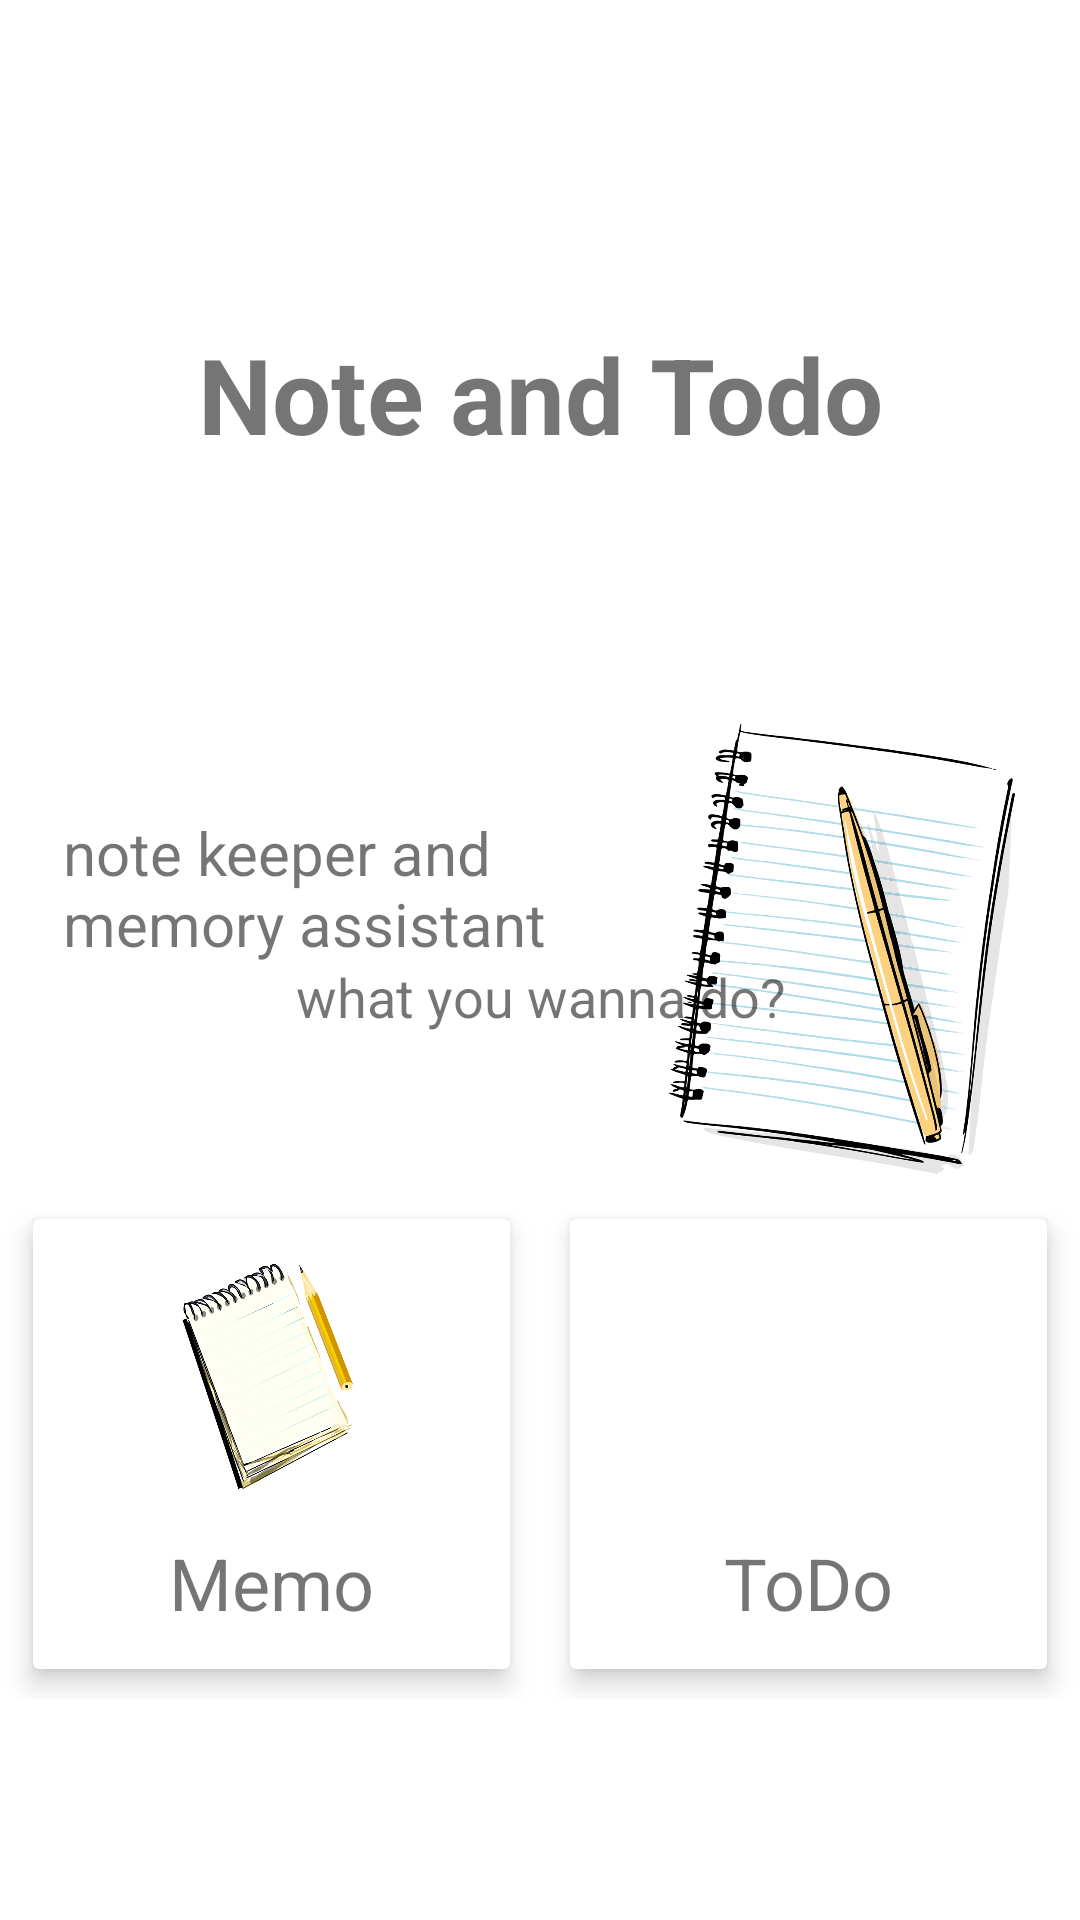

Write the Android layout XML for this screen, with the resource values it uses.
<!-- AndroidManifest.xml: application theme Theme.NoteTodoUpdateV1 -->
<!-- res/layout/activity_main.xml -->
<?xml version="1.0" encoding="utf-8"?>
<androidx.constraintlayout.widget.ConstraintLayout xmlns:android="http://schemas.android.com/apk/res/android"
    xmlns:app="http://schemas.android.com/apk/res-auto"
    xmlns:tools="http://schemas.android.com/tools"
    android:layout_width="match_parent"
    android:layout_height="match_parent"
    tools:context=".MainActivity">

    <androidx.constraintlayout.widget.Guideline
        android:id="@+id/guideline"
        android:layout_width="wrap_content"
        android:layout_height="wrap_content"
        android:orientation="horizontal"
        app:layout_constraintGuide_percent="0.5"/>

    <androidx.appcompat.widget.Toolbar
        android:id="@+id/toolbar"
        android:layout_width="409dp"
        android:layout_height="wrap_content"
        android:layout_marginStart="20dp"
        android:background="#00FFFFFF"
        android:minHeight="?attr/actionBarSize"
        android:theme="?attr/actionBarTheme"
        app:layout_constraintEnd_toEndOf="parent"
        app:layout_constraintStart_toStartOf="parent"
        app:layout_constraintTop_toTopOf="parent" />

    <ImageView
        android:id="@+id/imageView"
        android:layout_width="130dp"
        android:layout_height="150dp"
        android:layout_marginEnd="10dp"
        android:src="@drawable/header2"
        android:transitionName="splash_logo"
        app:layout_constraintBottom_toBottomOf="@+id/textView3"
        app:layout_constraintEnd_toEndOf="parent"
        app:layout_constraintStart_toEndOf="@+id/textView3"
        app:layout_constraintTop_toTopOf="@+id/textView3" />

    <TextView
        android:id="@+id/img_logo"
        android:layout_width="0dp"
        android:layout_height="wrap_content"
        android:layout_marginTop="52dp"
        android:text="@string/note_and_todo"
        android:textAlignment="center"
        android:textSize="35sp"
        android:textStyle="bold"
        android:transitionName="splash_txt"
        app:layout_constraintEnd_toEndOf="parent"
        app:layout_constraintHorizontal_bias="1.0"
        app:layout_constraintStart_toStartOf="parent"
        app:layout_constraintTop_toBottomOf="@+id/toolbar" />

    <TextView
        android:id="@+id/textView3"
        android:layout_width="190dp"
        android:layout_height="91dp"
        android:layout_marginTop="116dp"
        android:text="@string/note_keeper_memory_assistant"
        android:textSize="20sp"
        android:transitionName="splash_mkr"
        app:layout_constraintBottom_toTopOf="@+id/guideline"
        app:layout_constraintEnd_toEndOf="parent"
        app:layout_constraintHorizontal_bias="0.124"
        app:layout_constraintStart_toStartOf="parent"
        app:layout_constraintTop_toBottomOf="@+id/img_logo"
        app:layout_constraintVertical_bias="0.0" />

    <TextView
        android:id="@+id/textView2"
        android:layout_width="0dp"
        android:layout_height="wrap_content"
        android:text="@string/what_you_wanna_do_today"
        android:textAlignment="center"
        android:textSize="18sp"
        app:layout_constraintEnd_toEndOf="parent"
        app:layout_constraintStart_toStartOf="parent"
        app:layout_constraintTop_toTopOf="@+id/guideline" />

    <LinearLayout
        android:layout_width="match_parent"
        android:layout_height="170dp"
        android:layout_marginStart="1dp"
        android:layout_marginTop="52dp"
        android:layout_marginEnd="1dp"
        android:orientation="horizontal"
        app:layout_constraintEnd_toEndOf="parent"
        app:layout_constraintHorizontal_bias="1.0"
        app:layout_constraintStart_toStartOf="parent"
        app:layout_constraintTop_toBottomOf="@+id/textView2">

        <androidx.cardview.widget.CardView
            android:id="@+id/card_view_memo"
            android:layout_width="0dp"
            android:layout_height="match_parent"
            android:layout_margin="10dp"
            android:layout_weight="1"
            android:padding="10dp"
            app:cardElevation="5dp">

            <androidx.constraintlayout.widget.ConstraintLayout
                android:layout_width="match_parent"
                android:layout_height="match_parent">

                <ImageView
                    android:id="@+id/imageView3"
                    android:layout_width="75dp"
                    android:layout_height="75dp"
                    android:layout_centerHorizontal="true"
                    android:layout_marginTop="15dp"
                    android:src="@drawable/header1"
                    app:layout_constraintEnd_toEndOf="parent"
                    app:layout_constraintStart_toStartOf="parent"
                    app:layout_constraintTop_toTopOf="parent" />

                <TextView
                    android:id="@+id/textView4"
                    android:layout_width="wrap_content"
                    android:layout_height="wrap_content"
                    android:layout_centerHorizontal="true"
                    android:layout_marginTop="15dp"
                    android:text="@string/memo"
                    android:textSize="24sp"
                    app:layout_constraintEnd_toEndOf="@+id/imageView3"
                    app:layout_constraintStart_toStartOf="@+id/imageView3"
                    app:layout_constraintTop_toBottomOf="@+id/imageView3" />

            </androidx.constraintlayout.widget.ConstraintLayout>

        </androidx.cardview.widget.CardView>

        <androidx.cardview.widget.CardView
            android:id="@+id/card_view_todo"
            android:layout_width="0dp"
            android:layout_height="match_parent"
            android:layout_margin="10dp"
            android:layout_weight="1"
            android:padding="10dp"
            app:cardElevation="5dp">

            <androidx.constraintlayout.widget.ConstraintLayout
                android:layout_width="match_parent"
                android:layout_height="match_parent"
                app:layout_constraintBottom_toBottomOf="@+id/imageView4"
                app:layout_constraintTop_toBottomOf="@+id/imageView4">

                <ImageView
                    android:id="@+id/imageView4"
                    android:layout_width="75dp"
                    android:layout_height="75dp"
                    android:layout_centerHorizontal="true"
                    android:layout_marginTop="15dp"
                    android:src="@drawable/ic_check_box"
                    app:layout_constraintEnd_toEndOf="parent"
                    app:layout_constraintStart_toStartOf="parent"
                    app:layout_constraintTop_toTopOf="parent" />

                <TextView
                    android:id="@+id/textView5"
                    android:layout_width="wrap_content"
                    android:layout_height="wrap_content"
                    android:layout_below="@id/imageView4"
                    android:layout_centerHorizontal="true"
                    android:layout_marginTop="15dp"
                    android:text="@string/to_do"
                    android:textSize="24sp"
                    app:layout_constraintEnd_toEndOf="@+id/imageView4"
                    app:layout_constraintStart_toStartOf="@+id/imageView4"
                    app:layout_constraintTop_toBottomOf="@+id/imageView4" />

            </androidx.constraintlayout.widget.ConstraintLayout>
        </androidx.cardview.widget.CardView>
    </LinearLayout>


</androidx.constraintlayout.widget.ConstraintLayout>
<!-- resources referenced by this layout -->
<resources>
  <!-- drawable header1: png bitmap (drawable, 204992 bytes) -->
  <!-- drawable header2: png bitmap (drawable, 239205 bytes) -->
  <string name="memo">Memo</string>
  <string name="note_and_todo">Note and Todo</string>
  <string name="note_keeper_memory_assistant">note keeper and memory assistant</string>
  <string name="to_do">ToDo</string>
  <string name="what_you_wanna_do_today">what you wanna do?</string>
  <style name="Theme.NoteTodoUpdateV1" parent="Theme.MaterialComponents.DayNight.NoActionBar">
          
          <item name="colorPrimary">@color/purple_500</item>
          <item name="colorPrimaryVariant">@color/purple_700</item>
          <item name="colorOnPrimary">@color/white</item>
          
          <item name="colorSecondary">@color/teal_200</item>
          <item name="colorSecondaryVariant">@color/teal_700</item>
          <item name="colorOnSecondary">@color/black</item>
          
          <item name="android:statusBarColor">?attr/colorPrimaryVariant</item>
          
      </style>
  <!-- not gathered from this repository: default colours our renderer supplied (Android Studio template values) -->
  <color name="purple_500">#FF6200EE</color>
  <color name="purple_700">#FF3700B3</color>
  <color name="teal_200">#FF03DAC5</color>
  <color name="teal_700">#FF018786</color>
  <color name="black">#FF000000</color>
  <color name="white">#FFFFFFFF</color>
</resources>
